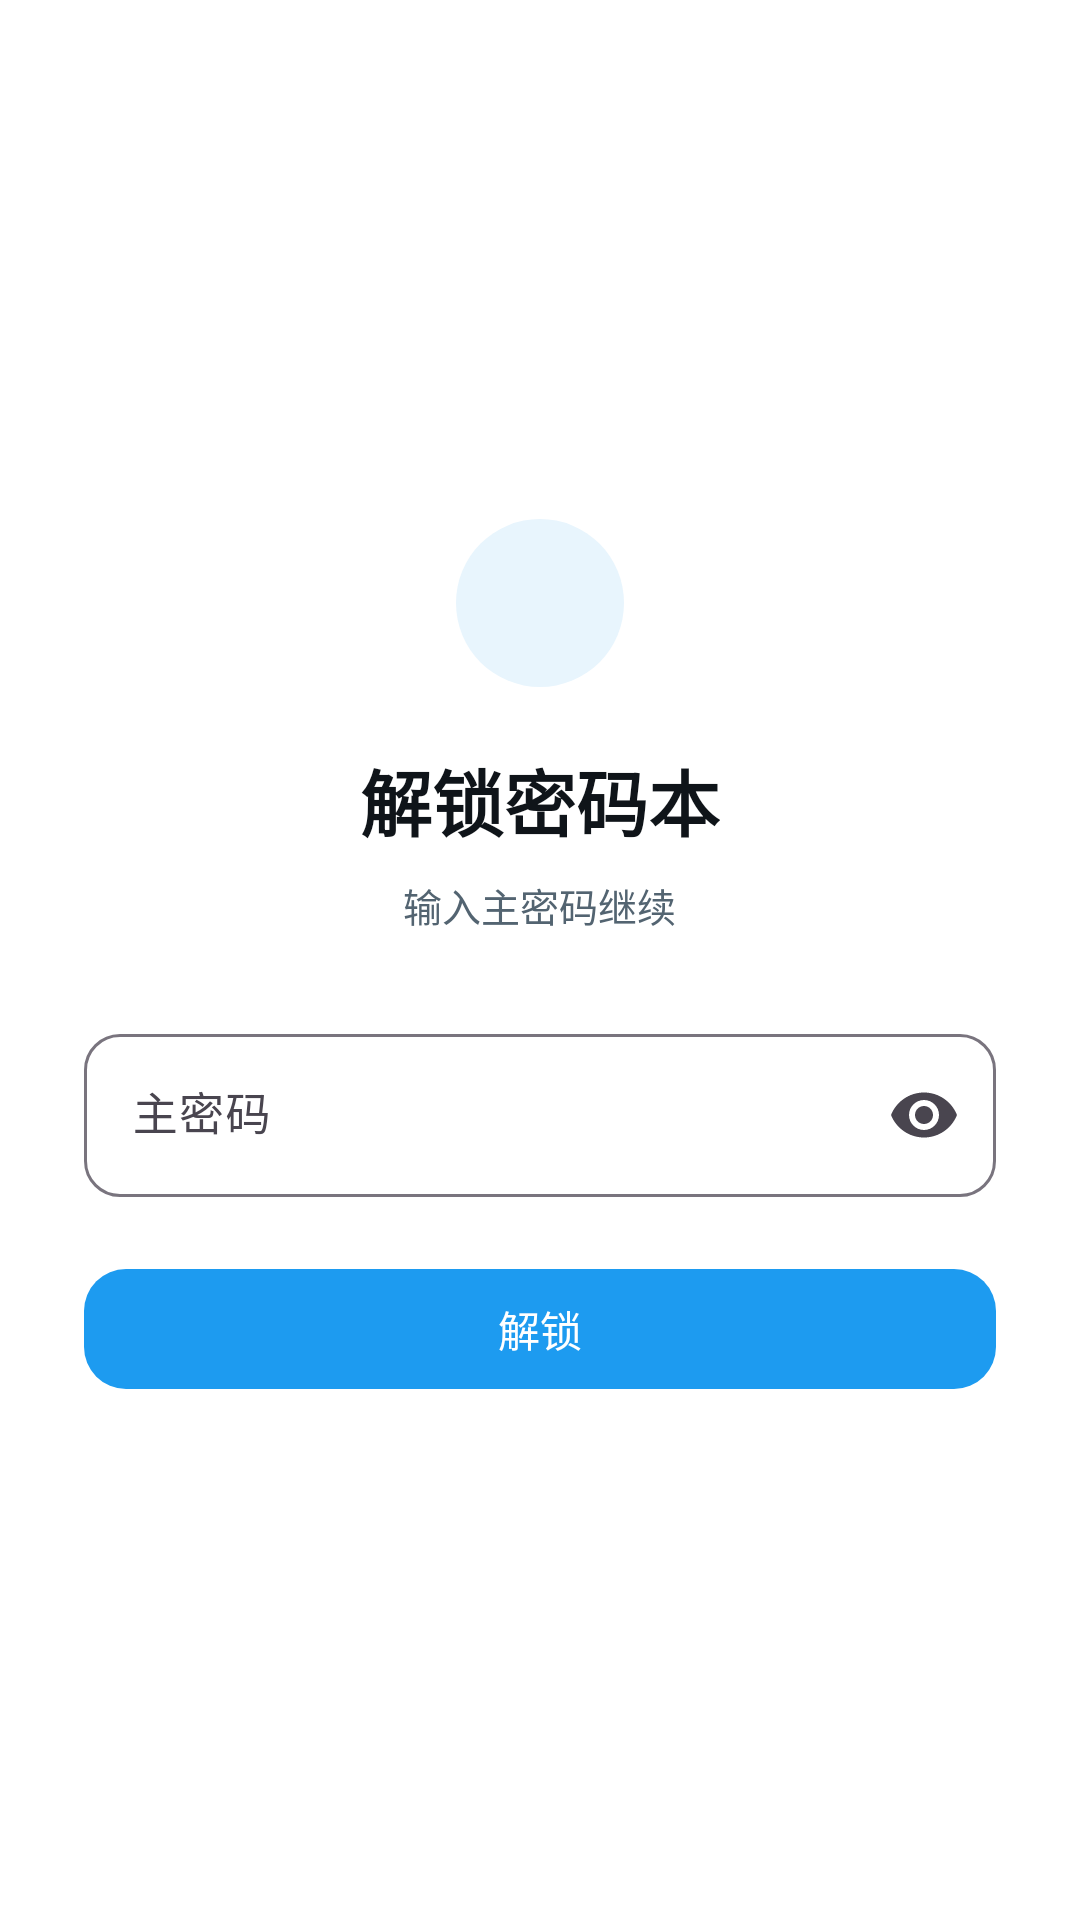

Produce the Android XML layout that renders to this screen, including the resource entries it uses.
<!-- AndroidManifest.xml: application theme Theme.SaiAccountNote -->
<!-- res/layout/activity_unlock.xml -->
<?xml version="1.0" encoding="utf-8"?>
<LinearLayout xmlns:android="http://schemas.android.com/apk/res/android"
    xmlns:app="http://schemas.android.com/apk/res-auto"
    android:id="@+id/root_unlock"
    android:layout_width="match_parent"
    android:layout_height="match_parent"
    android:background="@color/page_bg"
    android:orientation="vertical"
    android:paddingStart="28dp"
    android:paddingTop="24dp"
    android:paddingEnd="28dp"
    android:paddingBottom="24dp">

    <Space
        android:layout_width="1dp"
        android:layout_height="0dp"
        android:layout_weight="1" />

    <FrameLayout
        android:layout_width="56dp"
        android:layout_height="56dp"
        android:layout_gravity="center_horizontal"
        android:background="@drawable/bg_circle_blue">

        <ImageView
            android:layout_width="28dp"
            android:layout_height="28dp"
            android:layout_gravity="center"
            android:contentDescription="锁"
            app:srcCompat="@drawable/ic_lock_24"
            app:tint="@color/accent" />
    </FrameLayout>

    <TextView
        android:id="@+id/tv_unlock_title"
        android:layout_width="wrap_content"
        android:layout_height="wrap_content"
        android:layout_gravity="center_horizontal"
        android:layout_marginTop="20dp"
        android:text="解锁密码本"
        android:textColor="@color/text_primary"
        android:textSize="24sp"
        android:textStyle="bold" />

    <TextView
        android:id="@+id/tv_unlock_subtitle"
        android:layout_width="wrap_content"
        android:layout_height="wrap_content"
        android:layout_gravity="center_horizontal"
        android:layout_marginTop="8dp"
        android:gravity="center"
        android:text="输入主密码继续"
        android:textColor="@color/text_secondary"
        android:textSize="13sp" />

    <com.google.android.material.textfield.TextInputLayout
        android:id="@+id/til_password"
        style="@style/Widget.Material3.TextInputLayout.OutlinedBox"
        android:layout_width="match_parent"
        android:layout_height="wrap_content"
        android:layout_marginTop="28dp"
        android:hint="主密码"
        app:boxCornerRadiusBottomEnd="12dp"
        app:boxCornerRadiusBottomStart="12dp"
        app:boxCornerRadiusTopEnd="12dp"
        app:boxCornerRadiusTopStart="12dp"
        app:endIconMode="password_toggle">

        <com.google.android.material.textfield.TextInputEditText
            android:id="@+id/et_password"
            android:layout_width="match_parent"
            android:layout_height="wrap_content"
            android:importantForAutofill="no"
            android:inputType="textPassword"
            android:maxLength="64"
            android:textSize="15sp" />
    </com.google.android.material.textfield.TextInputLayout>

    <com.google.android.material.textfield.TextInputLayout
        android:id="@+id/til_confirm"
        style="@style/Widget.Material3.TextInputLayout.OutlinedBox"
        android:layout_width="match_parent"
        android:layout_height="wrap_content"
        android:layout_marginTop="12dp"
        android:hint="确认主密码"
        android:visibility="gone"
        app:boxCornerRadiusBottomEnd="12dp"
        app:boxCornerRadiusBottomStart="12dp"
        app:boxCornerRadiusTopEnd="12dp"
        app:boxCornerRadiusTopStart="12dp"
        app:endIconMode="password_toggle">

        <com.google.android.material.textfield.TextInputEditText
            android:id="@+id/et_confirm"
            android:layout_width="match_parent"
            android:layout_height="wrap_content"
            android:importantForAutofill="no"
            android:inputType="textPassword"
            android:maxLength="64"
            android:textSize="15sp" />
    </com.google.android.material.textfield.TextInputLayout>

    <TextView
        android:id="@+id/tv_error"
        android:layout_width="match_parent"
        android:layout_height="wrap_content"
        android:layout_marginTop="8dp"
        android:textColor="@color/danger"
        android:textSize="13sp"
        android:visibility="gone" />

    <com.google.android.material.button.MaterialButton
        android:id="@+id/btn_unlock"
        android:layout_width="match_parent"
        android:layout_height="48dp"
        android:layout_marginTop="20dp"
        android:text="解锁"
        android:textColor="@color/white"
        app:backgroundTint="@color/accent"
        app:cornerRadius="14dp" />

    <com.google.android.material.button.MaterialButton
        android:id="@+id/btn_biometric"
        style="@style/Widget.Material3.Button.TextButton"
        android:layout_width="match_parent"
        android:layout_height="48dp"
        android:layout_marginTop="4dp"
        android:text="使用指纹 / 面容解锁"
        android:textColor="@color/accent"
        android:visibility="gone" />

    <Space
        android:layout_width="1dp"
        android:layout_height="0dp"
        android:layout_weight="1" />

</LinearLayout>
<!-- resources referenced by this layout -->
<resources>
  <color name="accent">#1D9BF0</color>
  <color name="danger">#E5484D</color>
  <color name="page_bg">#FFFFFF</color>
  <color name="text_primary">#0F1419</color>
  <color name="text_secondary">#536471</color>
  <color name="white">#FFFFFFFF</color>
  <!-- drawable bg_circle_blue (drawable) -->
  <?xml version="1.0" encoding="utf-8"?>
  <shape xmlns:android="http://schemas.android.com/apk/res/android"
      android:shape="oval">
      <solid android:color="@color/accent_soft" />
  </shape>
  <style name="Theme.SaiAccountNote" parent="Base.Theme.SaiAccountNote" />
  <color name="accent_soft">#E8F5FD</color>
  <style name="Base.Theme.SaiAccountNote" parent="Theme.Material3.DayNight.NoActionBar">
          
          <item name="colorPrimary">@color/accent</item>
          <item name="colorOnPrimary">@color/white</item>
          <item name="colorSecondary">@color/accent</item>
          <item name="colorOnSecondary">@color/white</item>
      </style>
</resources>
